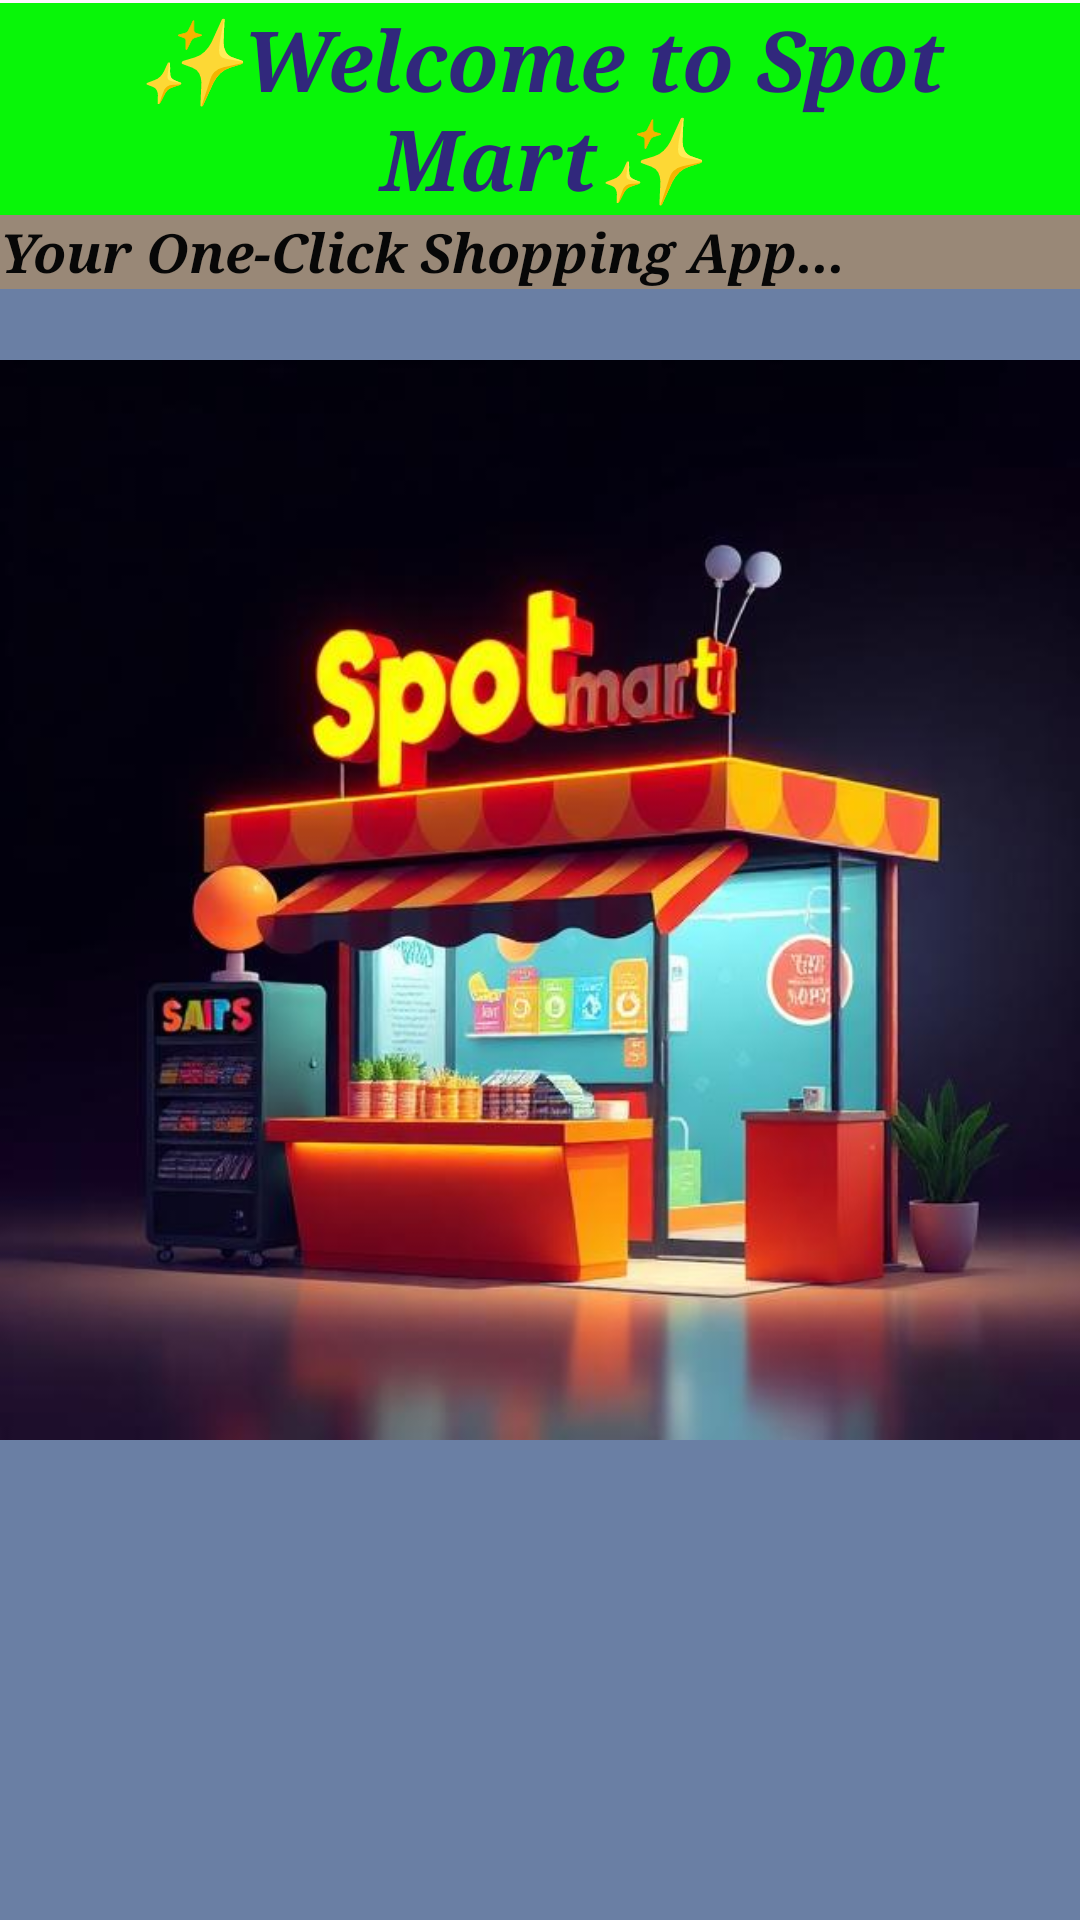

Write the Android layout XML for this screen, with the resource values it uses.
<!-- AndroidManifest.xml: application theme Theme.SpotMart -->
<!-- res/layout/activity_splashscreen.xml -->
<?xml version="1.0" encoding="utf-8"?>
<LinearLayout
    xmlns:android="http://schemas.android.com/apk/res/android"
    xmlns:tools="http://schemas.android.com/tools"
    android:id="@+id/main"
    android:layout_width="match_parent"
    android:orientation="vertical"
    android:layout_height="match_parent"
    tools:context=".Splashscreen">

    <TextView
        android:layout_width="match_parent"
        android:layout_height="wrap_content"
        android:text="✨Welcome to Spot Mart✨"
        android:textSize="28sp"
        android:textAlignment="center"
        android:textColor="#31287c"
        android:textStyle="italic|bold"
        android:layout_marginTop="1dp"
        android:background="#08F608"
        android:fontFamily="times new roman"
        />
    <TextView
        android:layout_width="match_parent"
        android:layout_height="wrap_content"
        android:text="Your One-Click Shopping App..."
        android:textSize="18sp"
        android:fontFamily="times new roman"
        android:textStyle="bold|italic"
        android:textColor="#070707"
        android:background="#987"
        />

    <RelativeLayout
        android:layout_width="match_parent"
        android:layout_height="match_parent"
        android:background="#A247">

        <ImageView
            android:id="@+id/splashscreen"
            android:layout_width="match_parent"
            android:layout_height="407dp"
            android:src="@drawable/welcoming" />

    </RelativeLayout>

</LinearLayout>
<!-- resources referenced by this layout -->
<resources>
  <!-- drawable welcoming: png bitmap (drawable, 40126 bytes) -->
  <style name="Theme.SpotMart" parent="Base.Theme.SpotMart" />
  <style name="Base.Theme.SpotMart" parent="Theme.Material3.DayNight.NoActionBar">
          
          
      </style>
</resources>
